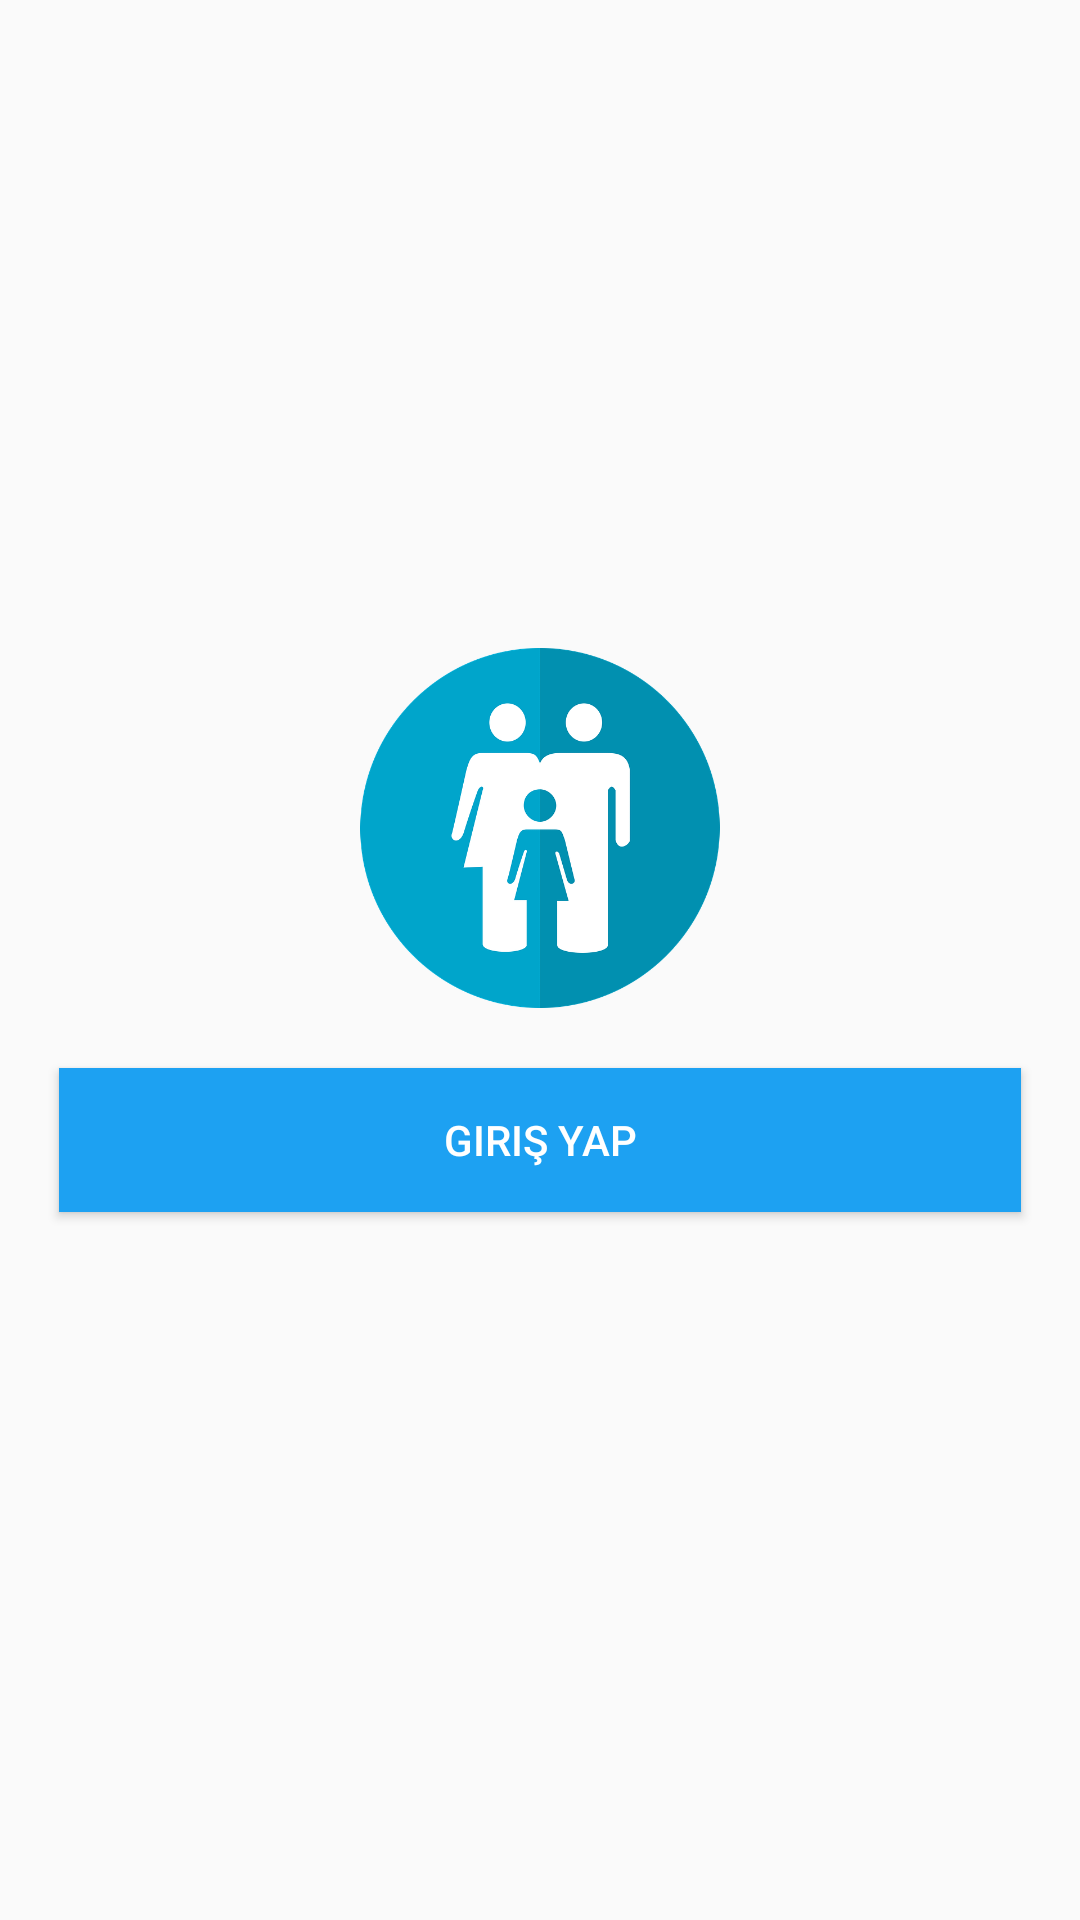

Produce the Android XML layout that renders to this screen, including the resource entries it uses.
<!-- AndroidManifest.xml: activity theme AppTheme -->
<!-- res/layout/activity_login.xml -->
<RelativeLayout xmlns:android="http://schemas.android.com/apk/res/android"
    xmlns:tools="http://schemas.android.com/tools"
    android:layout_width="match_parent"
    android:layout_height="match_parent"
    android:paddingBottom="@dimen/activity_vertical_margin"
    android:paddingLeft="@dimen/activity_horizontal_margin"
    android:paddingRight="@dimen/activity_horizontal_margin"
    android:paddingTop="@dimen/activity_vertical_margin"
    tools:context=".LoginActivity" >

    <LinearLayout
        android:orientation="vertical"
        android:layout_width="match_parent"
        android:layout_height="wrap_content"
        android:layout_centerVertical="true">

    <ImageView
        android:id="@+id/img"
        android:layout_width="120dp"
        android:layout_height="120dp"
        android:layout_above="@id/username"
        android:layout_gravity="center"
        android:maxHeight="10dp"
        android:maxWidth="10dp"
        android:src="@drawable/parentlogo" />
    <Button
        android:layout_width="match_parent"
        android:layout_height="wrap_content"
        android:background="@drawable/button_disabled"
        android:layout_margin="20dp"
        android:onClick="loginToRest"
        android:text="@string/login_label"
        android:textColor="@color/white"
        android:textStyle="normal" />
    </LinearLayout>
</RelativeLayout>
<!-- resources referenced by this layout -->
<resources>
  <color name="white">@android:color/white</color>
  <!-- drawable button_disabled (drawable) -->
  <?xml version="1.0" encoding="utf-8"?>
  <shape xmlns:android="http://schemas.android.com/apk/res/android" android:shape="rectangle">
      <gradient
          android:startColor="#ff1da1f2"
          android:endColor="#ff1da1f2"
          android:angle="90"/>
      <padding android:left="15dp"
          android:top="1dp"
          android:right="15dp"
          android:bottom="1dp" />
  </shape>
  <!-- drawable parentlogo: png bitmap (drawable, 56573 bytes) -->
  <string name="login_label">Giriş Yap</string>
  <style name="AppTheme" parent="AppBaseTheme">
          
          <item name="colorPrimary">@color/twitter_blue</item>
          <item name="colorAccent">@color/twitter_blue</item>
  
          
          <item name="actionBarStyle">@style/Widget.AppTheme.ActionBar</item>
          <item name="android:actionBarStyle">@style/Widget.AppTheme.ActionBar</item>
  
          
          <item name="buttonStyle">@style/CustomButton</item>
          <item name="android:buttonStyle">@style/CustomButton</item>
      </style>
  <style name="AppBaseTheme" parent="Theme.AppCompat.Light.DarkActionBar">
          
      </style>
  <color name="twitter_blue">#ff1da1f2</color>
  <style name="Widget.AppTheme.ActionBar" parent="Widget.AppCompat.ActionBar.Solid">
          
          <item name="background">@color/twitter_blue</item>
          
          <item name="elevation">4dp</item>
      </style>
  <style name="CustomButton" parent="Widget.AppCompat.Button">
          
          <item name="android:textColor">@drawable/states_button_text</item>
          
          <item name="android:background">@drawable/states_button</item>
  
          <item name="android:focusable">true</item>
          <item name="android:clickable">true</item>
      </style>
  <!-- drawable states_button_text (drawable) -->
  <?xml version="1.0" encoding="utf-8"?>
  <selector xmlns:android="http://schemas.android.com/apk/res/android">
      <item android:state_enabled="true" android:color="#ffffff" />
      <item android:state_enabled="false" android:color="#ff657786" />
      <item android:color="#ffffff" />
  </selector>
  <!-- drawable states_button (drawable) -->
  <?xml version="1.0" encoding="utf-8"?>
  <selector xmlns:android="http://schemas.android.com/apk/res/android">
      <item
          android:state_enabled="false"
          android:drawable="@drawable/button_disabled" />
      <item
          android:state_enabled="true"
          android:drawable="@drawable/button_enabled" />
  </selector>
  <!-- drawable button_enabled (drawable) -->
  <?xml version="1.0" encoding="utf-8"?>
  <shape xmlns:android="http://schemas.android.com/apk/res/android" android:shape="rectangle">
      <gradient
          android:startColor="#ff1370a9"
          android:endColor="#ff1370a9"
          android:angle="90"/>
      <padding android:left="15dp"
          android:top="1dp"
          android:right="15dp"
          android:bottom="1dp" />
  </shape>
</resources>
